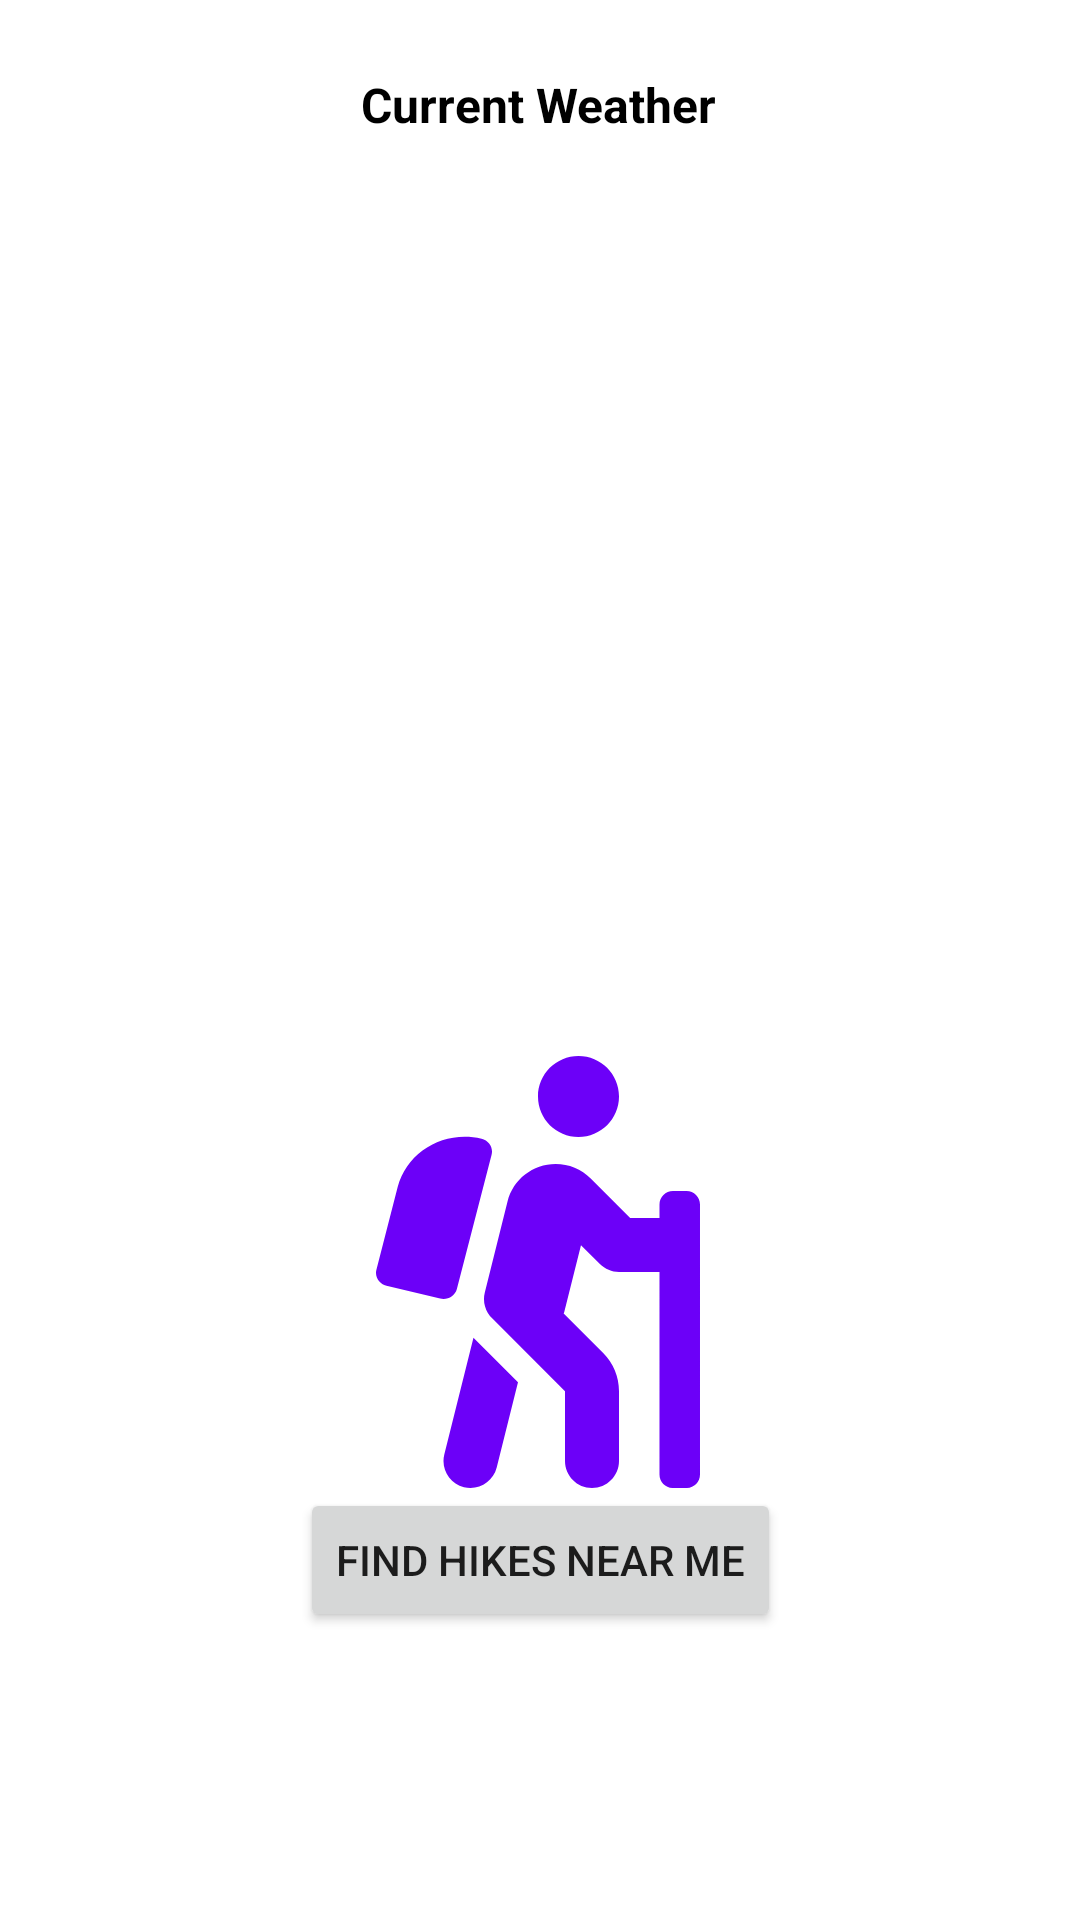

Android layout source for this screen:
<!-- AndroidManifest.xml: application theme Theme.Lifeline -->
<!-- res/layout/fragment_notifications.xml -->
<?xml version="1.0" encoding="utf-8"?>
<androidx.constraintlayout.widget.ConstraintLayout xmlns:android="http://schemas.android.com/apk/res/android"
    xmlns:app="http://schemas.android.com/apk/res-auto"
    xmlns:tools="http://schemas.android.com/tools"
    android:layout_width="match_parent"
    android:layout_height="match_parent"
    tools:context=".ui.notifications.NotificationsFragment">

    <TextView
        android:id="@+id/textView5"
        android:layout_width="wrap_content"
        android:layout_height="wrap_content"
        android:text="Current Weather"
        android:textColor="#000"
        android:textSize="16sp"
        android:textStyle="bold"
        app:layout_constraintBottom_toBottomOf="parent"
        app:layout_constraintEnd_toEndOf="parent"
        app:layout_constraintHorizontal_bias="0.498"
        app:layout_constraintStart_toStartOf="parent"
        app:layout_constraintTop_toTopOf="parent"
        app:layout_constraintVertical_bias="0.039" />

    <TextView
        android:id="@+id/tempLabel"
        android:layout_width="wrap_content"
        android:layout_height="wrap_content"
        android:layout_marginTop="48dp"
        android:layout_marginEnd="16dp"
        android:text="Temperature"
        android:textColor="#3F51B5"
        android:textStyle="bold"
        android:visibility="invisible"
        app:layout_constraintEnd_toStartOf="@+id/textView5"
        app:layout_constraintTop_toBottomOf="@+id/textView5" />

    <TextView
        android:id="@+id/feelLabel"
        android:layout_width="wrap_content"
        android:layout_height="wrap_content"
        android:layout_marginTop="24dp"
        android:text="Feels Like"
        android:textColor="#3F51B5"
        android:textStyle="bold"
        android:visibility="invisible"
        app:layout_constraintStart_toStartOf="@+id/tempLabel"
        app:layout_constraintTop_toBottomOf="@+id/tempLabel" />

    <TextView
        android:id="@+id/skiesLabel"
        android:layout_width="wrap_content"
        android:layout_height="wrap_content"
        android:layout_marginTop="24dp"
        android:text="Skies"
        android:textColor="#3F51B5"
        android:textStyle="bold"
        android:visibility="invisible"
        app:layout_constraintStart_toStartOf="@+id/feelLabel"
        app:layout_constraintTop_toBottomOf="@+id/feelLabel" />

    <TextView
        android:id="@+id/windLabel"
        android:layout_width="wrap_content"
        android:layout_height="wrap_content"
        android:layout_marginTop="24dp"
        android:text="Wind"
        android:textColor="#3F51B5"
        android:textStyle="bold"
        android:visibility="invisible"
        app:layout_constraintStart_toStartOf="@+id/skiesLabel"
        app:layout_constraintTop_toBottomOf="@+id/skiesLabel" />

    <TextView
        android:id="@+id/temp"
        android:layout_width="wrap_content"
        android:layout_height="wrap_content"
        android:layout_marginStart="16dp"
        android:text="loading..."
        android:textColor="#000000"
        android:visibility="invisible"
        app:layout_constraintStart_toEndOf="@+id/textView5"
        app:layout_constraintTop_toTopOf="@+id/tempLabel" />

    <TextView
        android:id="@+id/temp2"
        android:layout_width="wrap_content"
        android:layout_height="wrap_content"
        android:layout_marginTop="24dp"
        app:layout_constraintStart_toEndOf="@+id/feelLabel"
        app:layout_constraintTop_toBottomOf="@+id/temp" />

    <TextView
        android:id="@+id/feels"
        android:layout_width="wrap_content"
        android:layout_height="wrap_content"
        android:layout_marginTop="24dp"
        android:text="loading..."
        android:textColor="#000000"
        android:visibility="invisible"
        app:layout_constraintStart_toStartOf="@+id/temp"
        app:layout_constraintTop_toBottomOf="@+id/temp" />

    <TextView
        android:id="@+id/skies"
        android:layout_width="wrap_content"
        android:layout_height="wrap_content"
        android:layout_marginTop="24dp"
        android:text="loading..."
        android:textColor="#000000"
        android:visibility="invisible"
        app:layout_constraintStart_toStartOf="@+id/feels"
        app:layout_constraintTop_toBottomOf="@+id/feels" />

    <TextView
        android:id="@+id/wind"
        android:layout_width="wrap_content"
        android:layout_height="wrap_content"
        android:layout_marginTop="24dp"
        android:text="loading..."
        android:textColor="#000000"
        android:visibility="invisible"
        app:layout_constraintStart_toStartOf="@+id/skies"
        app:layout_constraintTop_toBottomOf="@+id/skies" />

    <Button
        android:id="@+id/hikes"
        android:layout_width="wrap_content"
        android:layout_height="wrap_content"
        android:layout_marginBottom="96dp"
        android:text="Find Hikes Near Me"
        app:layout_constraintBottom_toBottomOf="parent"
        app:layout_constraintEnd_toEndOf="parent"
        app:layout_constraintStart_toStartOf="parent" />

    <ProgressBar
        android:id="@+id/progressBar"
        style="?android:attr/progressBarStyle"
        android:layout_width="104dp"
        android:layout_height="134dp"
        android:layout_marginTop="48dp"
        app:layout_constraintEnd_toEndOf="parent"
        app:layout_constraintHorizontal_bias="0.498"
        app:layout_constraintStart_toStartOf="parent"
        app:layout_constraintTop_toBottomOf="@+id/textView5" />

    <ImageView
        android:id="@+id/hikeimage"
        android:layout_width="188dp"
        android:layout_height="144dp"
        app:layout_constraintBottom_toTopOf="@+id/hikes"
        app:layout_constraintEnd_toEndOf="parent"
        app:layout_constraintHorizontal_bias="0.497"
        app:layout_constraintStart_toStartOf="parent"
        android:src="@drawable/ic_hiking" />

</androidx.constraintlayout.widget.ConstraintLayout>
<!-- resources referenced by this layout -->
<resources>
  <!-- drawable ic_hiking (drawable) -->
  <vector xmlns:android="http://schemas.android.com/apk/res/android"
      android:width="384dp"
      android:height="512dp"
      android:viewportWidth="384"
      android:viewportHeight="512">
    <path
        android:fillColor="#FF6C00F8"
        android:pathData="M80.95,472.23c-4.28,17.16 6.14,34.53 23.28,38.81 2.61,0.66 5.22,0.95 7.8,0.95 14.33,0 27.37,-9.7 31.02,-24.23l25.24,-100.97 -52.78,-52.78 -34.56,138.22zM95.84,276.11L137,117c2.19,-8.42 -3.14,-16.95 -11.92,-19.06 -43.88,-10.52 -88.35,15.07 -99.32,57.17L0.49,253.24c-2.19,8.42 3.14,16.95 11.92,19.06l63.56,15.25c8.79,2.1 17.68,-3.02 19.87,-11.44zM368,160h-16c-8.84,0 -16,7.16 -16,16v16h-34.75l-46.78,-46.78C243.38,134.11 228.61,128 212.91,128c-27.02,0 -50.47,18.3 -57.03,44.52l-26.92,107.72a32.012,32.012 0,0 0,8.42 30.39L224,397.25L224,480c0,17.67 14.33,32 32,32s32,-14.33 32,-32v-82.75c0,-17.09 -6.66,-33.16 -18.75,-45.25l-46.82,-46.82c0.15,-0.5 0.49,-0.89 0.62,-1.41l19.89,-79.57 22.43,22.43c6,6 14.14,9.38 22.62,9.38h48v240c0,8.84 7.16,16 16,16h16c8.84,0 16,-7.16 16,-16L383.99,176c0.01,-8.84 -7.15,-16 -15.99,-16zM240,96c26.51,0 48,-21.49 48,-48S266.51,0 240,0s-48,21.49 -48,48 21.49,48 48,48z"/>
  </vector>
  <style name="Theme.Lifeline" parent="Theme.MaterialComponents.DayNight.DarkActionBar">
          
          <item name="colorPrimary">@color/purple_500</item>
          <item name="colorPrimaryVariant">@color/purple_700</item>
          <item name="colorOnPrimary">@color/white</item>
          
          <item name="colorSecondary">@color/teal_200</item>
          <item name="colorSecondaryVariant">@color/teal_700</item>
          <item name="colorOnSecondary">@color/black</item>
          
          <item name="android:statusBarColor" tools:targetApi="l">?attr/colorPrimaryVariant</item>
          
      </style>
  <!-- not gathered from this repository: default colours our renderer supplied (Android Studio template values) -->
  <color name="purple_500">#FF6200EE</color>
  <color name="purple_700">#FF3700B3</color>
  <color name="teal_200">#FF03DAC5</color>
  <color name="teal_700">#FF018786</color>
  <color name="black">#FF000000</color>
  <color name="white">#FFFFFFFF</color>
</resources>
